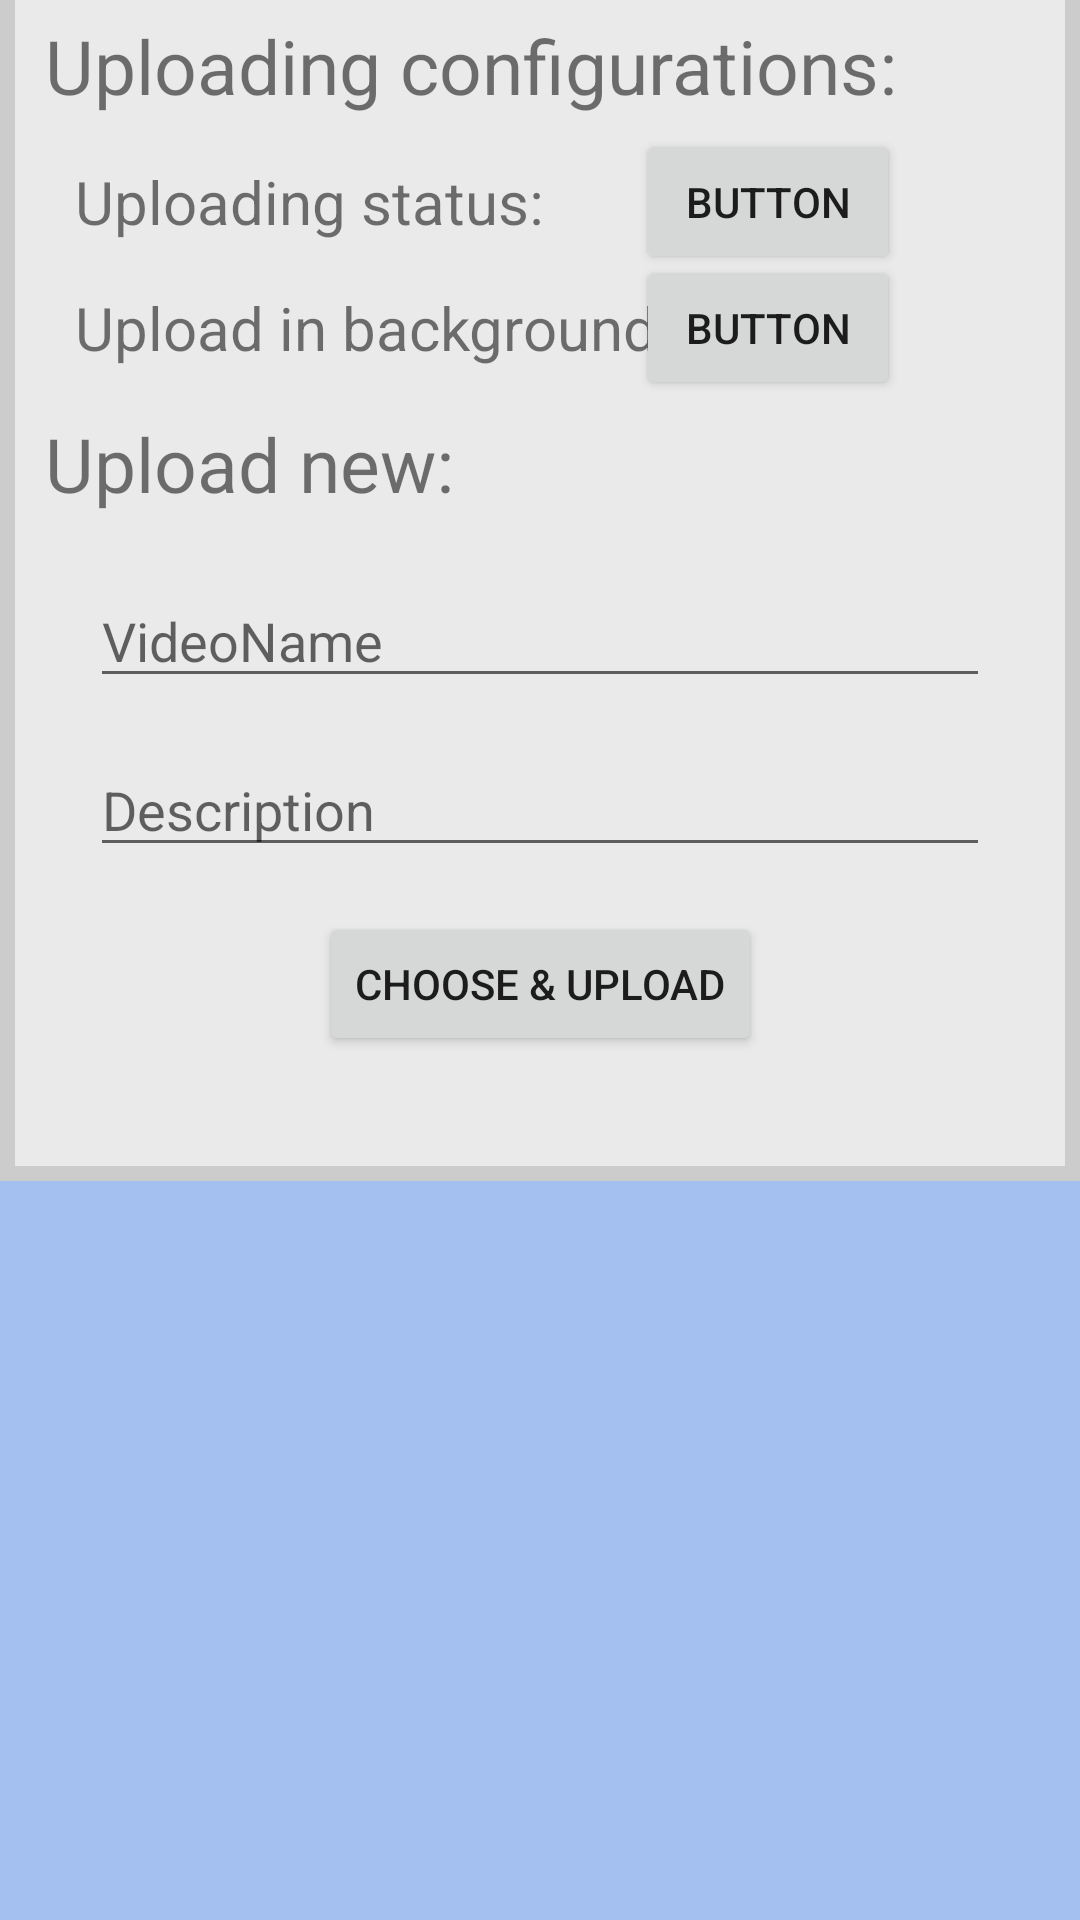

Write the Android layout XML for this screen, with the resource values it uses.
<!-- AndroidManifest.xml: application theme Theme.AppCompat.Light -->
<!-- res/layout/incluer.xml -->
<?xml version="1.0" encoding="utf-8"?>
<androidx.constraintlayout.motion.widget.MotionLayout xmlns:android="http://schemas.android.com/apk/res/android"
    xmlns:app="http://schemas.android.com/apk/res-auto"
    xmlns:tools="http://schemas.android.com/tools"
    android:layout_width="match_parent"
    android:layout_height="match_parent"
    android:layout_gravity="bottom"
    android:background="#A3C0F1"
    android:foregroundGravity="bottom"
    app:layoutDescription="@xml/fragment_notifications_scene"
    app:layout_anchorGravity="bottom"
    tools:context=".ui.notifications.NotificationsFragment">


    <View
        android:id="@+id/delimiter"
        android:layout_width="match_parent"
        android:layout_height="0dp"
        android:layout_marginTop="-42dp"
        android:layout_marginBottom="-42dp"
        android:background="@drawable/playground"
        app:layout_constraintBottom_toBottomOf="@+id/addToUpload"
        app:layout_constraintEnd_toEndOf="parent"
        app:layout_constraintHorizontal_bias="1.0"
        app:layout_constraintStart_toStartOf="@+id/recyclerView"
        app:layout_constraintTop_toTopOf="@+id/upload_configuration"
        app:layout_constraintVertical_bias="1.0" />

    <Button
        android:id="@+id/pause"
        android:layout_width="wrap_content"
        android:layout_height="wrap_content"
        android:layout_marginEnd="60dp"
        android:text="Button"
        app:layout_constraintBottom_toBottomOf="@id/uploading_status"
        app:layout_constraintEnd_toEndOf="parent"
        app:layout_constraintTop_toTopOf="@id/uploading_status" />

    <Button
        android:id="@+id/switchUploadMode"
        android:layout_width="wrap_content"
        android:layout_height="wrap_content"
        android:text="Button"
        app:layout_constraintBottom_toBottomOf="@+id/uploading_background_switcher"
        app:layout_constraintEnd_toEndOf="@+id/pause"
        app:layout_constraintTop_toTopOf="@+id/uploading_background_switcher" />

    <com.google.android.material.textfield.TextInputEditText
        android:id="@+id/video_name"
        android:layout_width="0dp"
        android:layout_height="wrap_content"
        android:layout_marginStart="15dp"
        android:layout_marginTop="20dp"
        android:layout_marginEnd="30dp"
        android:hint="@string/videoname"
        android:singleLine="true"
        app:layout_constraintEnd_toEndOf="parent"
        app:layout_constraintStart_toStartOf="@+id/add_section"
        app:layout_constraintTop_toBottomOf="@+id/add_section" />

    <com.google.android.material.textfield.TextInputEditText
        android:id="@+id/description"
        android:layout_width="0dp"
        android:layout_height="wrap_content"
        android:layout_marginTop="15dp"
        android:hint="Description"
        android:maxLines="5"
        android:singleLine="false"
        app:layout_constraintEnd_toEndOf="@+id/video_name"
        app:layout_constraintHorizontal_bias="0.0"
        app:layout_constraintStart_toStartOf="@+id/video_name"
        app:layout_constraintTop_toBottomOf="@+id/video_name" />

    <androidx.recyclerview.widget.RecyclerView
        android:id="@+id/recyclerView"
        android:layout_width="match_parent"
        android:layout_height="wrap_content"
        android:elevation="-100dp"
        android:translationZ="-100dp"
        app:layout_constraintEnd_toEndOf="parent"
        app:layout_constraintStart_toStartOf="parent"
        app:layout_constraintTop_toTopOf="parent">

    </androidx.recyclerview.widget.RecyclerView>

    <TextView
        android:id="@+id/upload_configuration"
        android:layout_width="wrap_content"
        android:layout_height="wrap_content"
        android:layout_marginStart="15dp"
        android:layout_marginTop="5dp"
        android:text="Uploading configurations:"
        android:textSize="25sp"
        app:layout_constraintStart_toStartOf="parent"
        app:layout_constraintTop_toBottomOf="@+id/recyclerView" />

    <Button
        android:id="@+id/addToUpload"
        android:layout_width="wrap_content"
        android:layout_height="wrap_content"
        android:layout_marginTop="15dp"
        android:text="Choose &amp; upload"
        app:layout_constraintEnd_toEndOf="parent"
        app:layout_constraintStart_toStartOf="parent"
        app:layout_constraintTop_toBottomOf="@+id/description" />

    <TextView
        android:id="@+id/uploading_status"
        android:layout_width="wrap_content"
        android:layout_height="wrap_content"
        android:layout_marginStart="10dp"
        android:layout_marginTop="15dp"
        android:text="Uploading status: "
        android:textSize="20sp"
        app:layout_constraintStart_toStartOf="@+id/upload_configuration"
        app:layout_constraintTop_toBottomOf="@+id/upload_configuration" />

    <TextView
        android:id="@+id/uploading_background_switcher"
        android:layout_width="wrap_content"
        android:layout_height="wrap_content"
        android:layout_marginTop="15dp"
        android:text="Upload in background:"
        android:textSize="20sp"
        app:layout_constraintStart_toStartOf="@+id/uploading_status"
        app:layout_constraintTop_toBottomOf="@+id/uploading_status" />

    <TextView
        android:id="@+id/add_section"
        android:layout_width="wrap_content"
        android:layout_height="wrap_content"
        android:layout_marginTop="15dp"
        android:text="Upload new:"
        android:textSize="25sp"
        app:layout_constraintStart_toStartOf="@+id/upload_configuration"
        app:layout_constraintTop_toBottomOf="@+id/uploading_background_switcher" />


</androidx.constraintlayout.motion.widget.MotionLayout>
<!-- resources referenced by this layout -->
<resources>
  <!-- drawable playground (drawable) -->
  <?xml version="1.0" encoding="utf-8"?>
  <shape xmlns:android="http://schemas.android.com/apk/res/android"
      android:shape="rectangle">
  
      <stroke
          android:width="5dp"
          android:color="#CCCCCC"
          />
      <size android:height="42dp" />
      <solid android:color="#EAEAEA" />
      <corners
          android:topLeftRadius="10dp"
          android:topRightRadius="10dp" />
  </shape>
  <string name="videoname">VideoName</string>
</resources>
